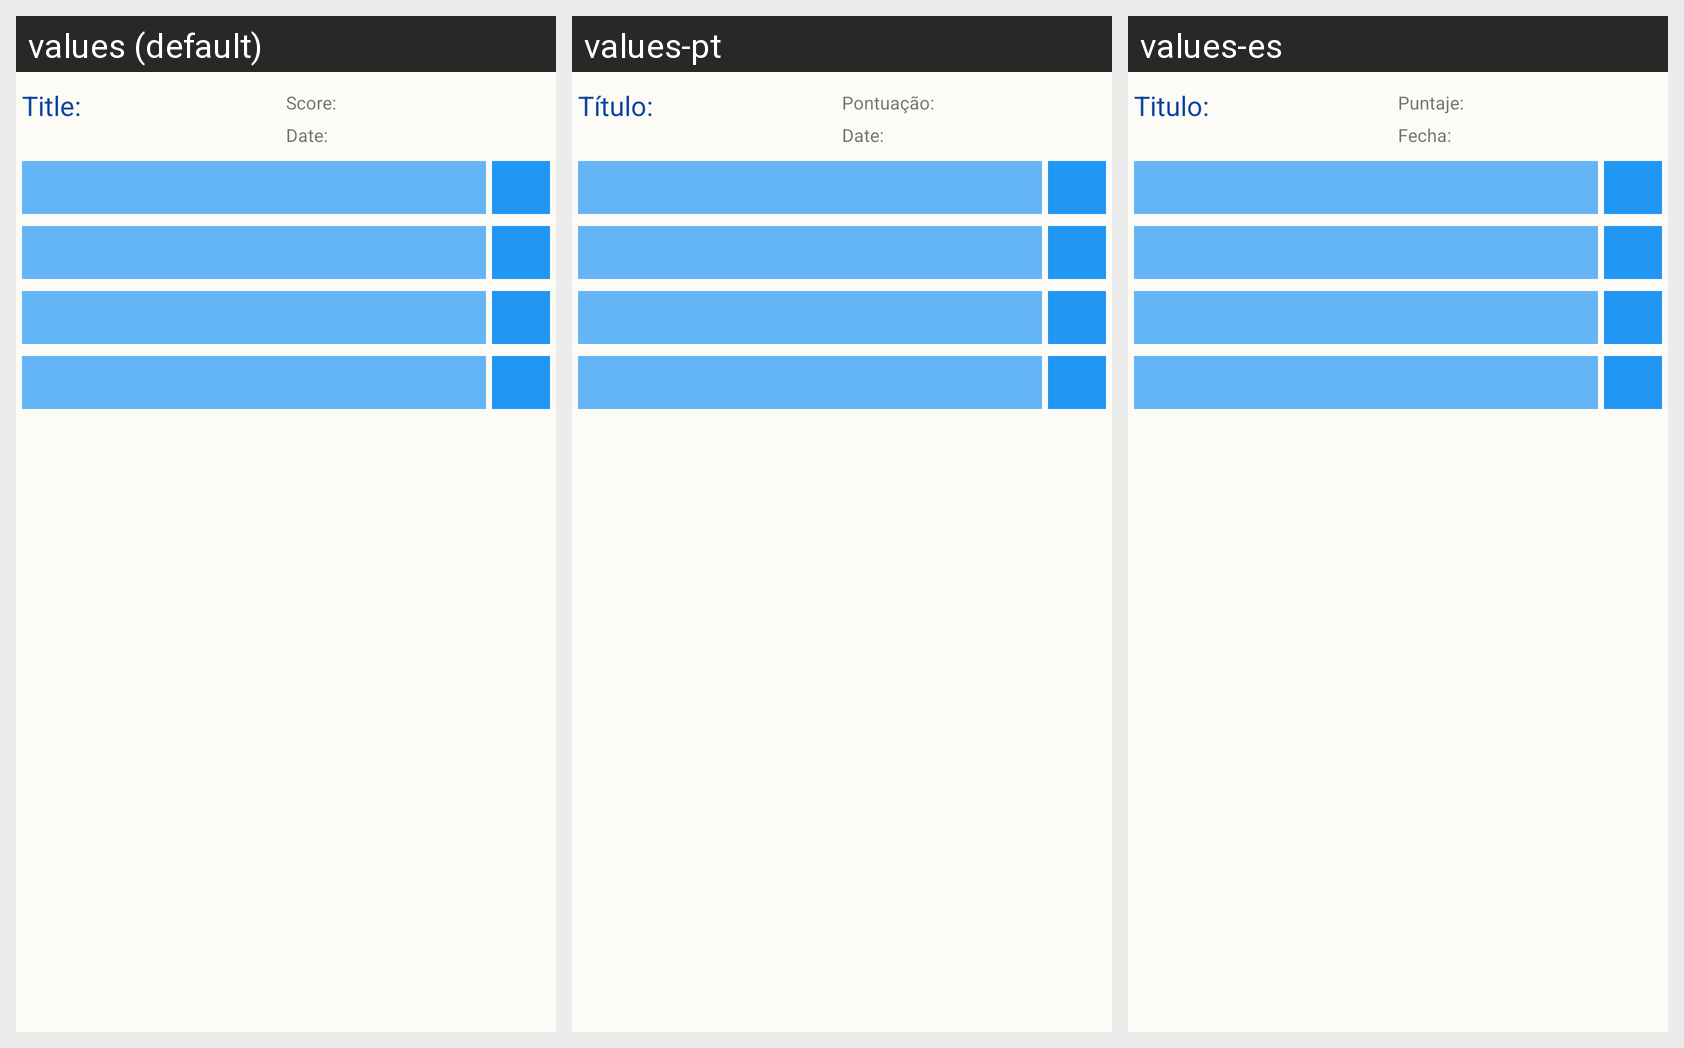

Strings drawn on this Android screen and how each of the app's shown locales translates them:
Android screen res/layout/fragment_revisar_auditoria.xml rendered under 3 locales, left to right: values (default), values-pt, values-es. Device: Nexus 5 (rendered at 1080×1920; each locale shown at half size, 540×960, under a caption strip naming it); theme AppTheme.
Strings drawn on this screen, with the default value and each locale's value (text and hints the layout hard-codes, and strings that could not be matched under every locale, appear in the picture but are not listed):

titulo
  values: Title:
  values-pt: Título:
  values-es: Titulo:

score
  values: Score:
  values-pt: Pontuação:
  values-es: Puntaje:

fecha
  values: Date:
  values-pt: Date:
  values-es: Fecha:
